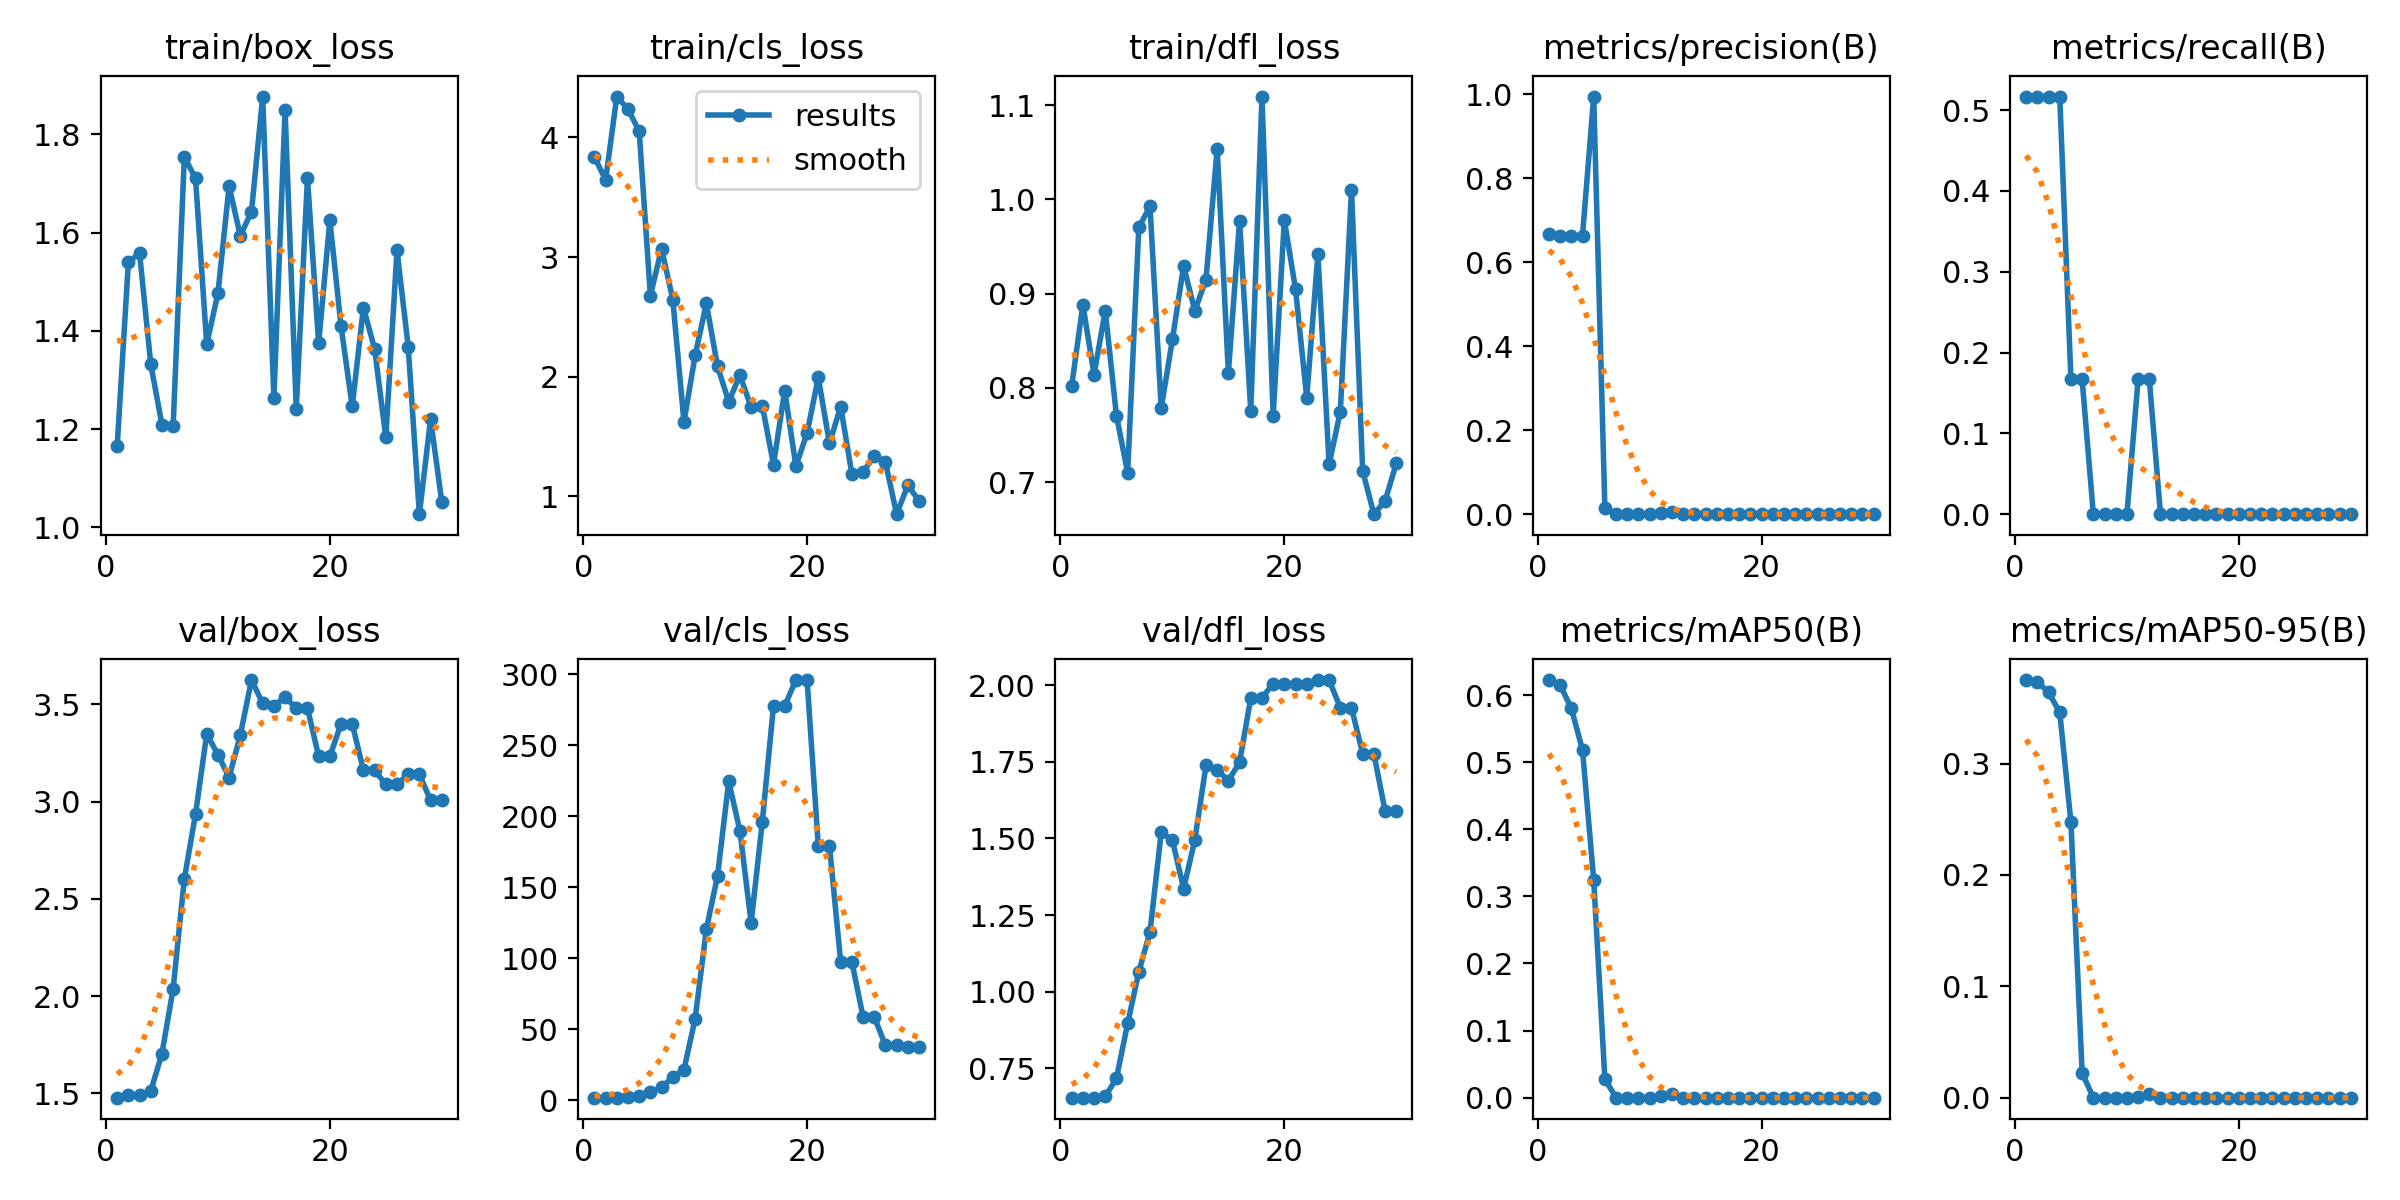

Source data for this figure (header and first rows):
epoch, time, train/box_loss, train/cls_loss, train/dfl_loss, metrics/precision(B), metrics/recall(B), metrics/mAP50(B), metrics/mAP50-95(B), val/box_loss, val/cls_loss, val/dfl_loss, lr/pg0, lr/pg1, lr/pg2
1, 11.43, 1.166, 3.837, 0.802, 0.6665, 0.5167, 0.6224, 0.375, 1.478, 1.927, 0.6547, 0.1, 0, 0
2, 12.23, 1.539, 3.646, 0.8881, 0.6622, 0.5167, 0.6147, 0.3734, 1.489, 1.962, 0.655, 0.0991, 0.000105, 0.000105
3, 12.51, 1.558, 4.342, 0.8139, 0.6626, 0.5167, 0.5805, 0.3639, 1.49, 2.017, 0.6552, 0.0982, 0.0002029, 0.0002029
4, 12.77, 1.333, 4.237, 0.8819, 0.6633, 0.5167, 0.518, 0.3459, 1.511, 2.056, 0.6588, 0.09729, 0.0002936, 0.0002936
5, 13.11, 1.209, 4.052, 0.7706, 0.9946, 0.1667, 0.3244, 0.2471, 1.704, 2.954, 0.7176, 0.09638, 0.0003771, 0.0003771
6, 13.65, 1.207, 2.678, 0.7101, 0.01389, 0.1667, 0.02764, 0.02211, 2.038, 5.956, 0.8968, 0.09545, 0.0004535, 0.0004535
7, 14.21, 1.754, 3.07, 0.9705, 0, 0, 0, 0, 2.602, 9.291, 1.065, 0.09452, 0.0005228, 0.0005228
8, 14.56, 1.71, 2.646, 0.9924, 0, 0, 0, 0, 2.936, 16.43, 1.196, 0.09358, 0.0005848, 0.0005848
9, 15.07, 1.373, 1.622, 0.7784, 0, 0, 0, 0, 3.347, 21.62, 1.52, 0.09264, 0.0006397, 0.0006397
10, 15.44, 1.476, 2.18, 0.8514, 0, 0, 0, 0, 3.241, 57.64, 1.494, 0.09169, 0.0006875, 0.0006875
11, 15.83, 1.695, 2.612, 0.9293, 0.00213, 0.1667, 0.00251, 0.00075, 3.124, 120.6, 1.336, 0.09073, 0.0007281, 0.0007281
12, 16.83, 1.594, 2.086, 0.8818, 0.0043, 0.1667, 0.00474, 0.00332, 3.341, 158.2, 1.495, 0.08976, 0.0007615, 0.0007615
13, 17.2, 1.642, 1.791, 0.9147, 0, 0, 0, 0, 3.625, 224.7, 1.738, 0.08879, 0.0007878, 0.0007878
14, 17.56, 1.877, 2.014, 1.054, 0, 0, 0, 0, 3.506, 189.8, 1.723, 0.08781, 0.000807, 0.000807
15, 17.95, 1.263, 1.745, 0.816, 0, 0, 0, 0, 3.494, 125, 1.689, 0.08682, 0.0008189, 0.0008189
16, 18.32, 1.85, 1.757, 0.9775, 0, 0, 0, 0, 3.536, 196.3, 1.748, 0.08582, 0.0008237, 0.0008237
17, 18.67, 1.241, 1.266, 0.7756, 0, 0, 0, 0, 3.481, 277.8, 1.958, 0.08482, 0.0008214, 0.0008214
18, 19.2, 1.711, 1.884, 1.109, 0, 0, 0, 0, 3.481, 277.8, 1.958, 0.08381, 0.0008119, 0.0008119
19, 19.55, 1.375, 1.252, 0.7706, 0, 0, 0, 0, 3.232, 296, 2.005, 0.0828, 0.0007952, 0.0007952
20, 19.88, 1.625, 1.529, 0.9781, 0, 0, 0, 0, 3.232, 296, 2.005, 0.08177, 0.0007714, 0.0007714
21, 27.49, 1.41, 1.994, 0.9046, 0, 0, 0, 0, 3.399, 179.1, 2.004, 0.08074, 0.0007404, 0.0007404
22, 28.03, 1.246, 1.443, 0.7896, 0, 0, 0, 0, 3.399, 179.1, 2.004, 0.0797, 0.0007023, 0.0007023
23, 28.4, 1.448, 1.751, 0.9424, 0, 0, 0, 0, 3.161, 97.59, 2.016, 0.07866, 0.000657, 0.000657
24, 28.74, 1.363, 1.188, 0.7188, 0, 0, 0, 0, 3.161, 97.59, 2.016, 0.0776, 0.0006045, 0.0006045
25, 29.08, 1.184, 1.203, 0.7748, 0, 0, 0, 0, 3.088, 58.88, 1.926, 0.07654, 0.0005449, 0.0005449
26, 29.6, 1.564, 1.338, 1.01, 0, 0, 0, 0, 3.088, 58.88, 1.926, 0.07548, 0.0004781, 0.0004781
27, 29.96, 1.368, 1.287, 0.7118, 0, 0, 0, 0, 3.141, 38.72, 1.776, 0.0744, 0.0004042, 0.0004042
28, 30.27, 1.027, 0.8514, 0.666, 0, 0, 0, 0, 3.141, 38.72, 1.776, 0.07332, 0.0003231, 0.0003231
29, 30.82, 1.22, 1.095, 0.68, 0, 0, 0, 0, 3.006, 37.27, 1.59, 0.07223, 0.0002349, 0.0002349
30, 31.13, 1.052, 0.9621, 0.7199, 0, 0, 0, 0, 3.006, 37.27, 1.59, 0.07114, 0.0001395, 0.0001395
